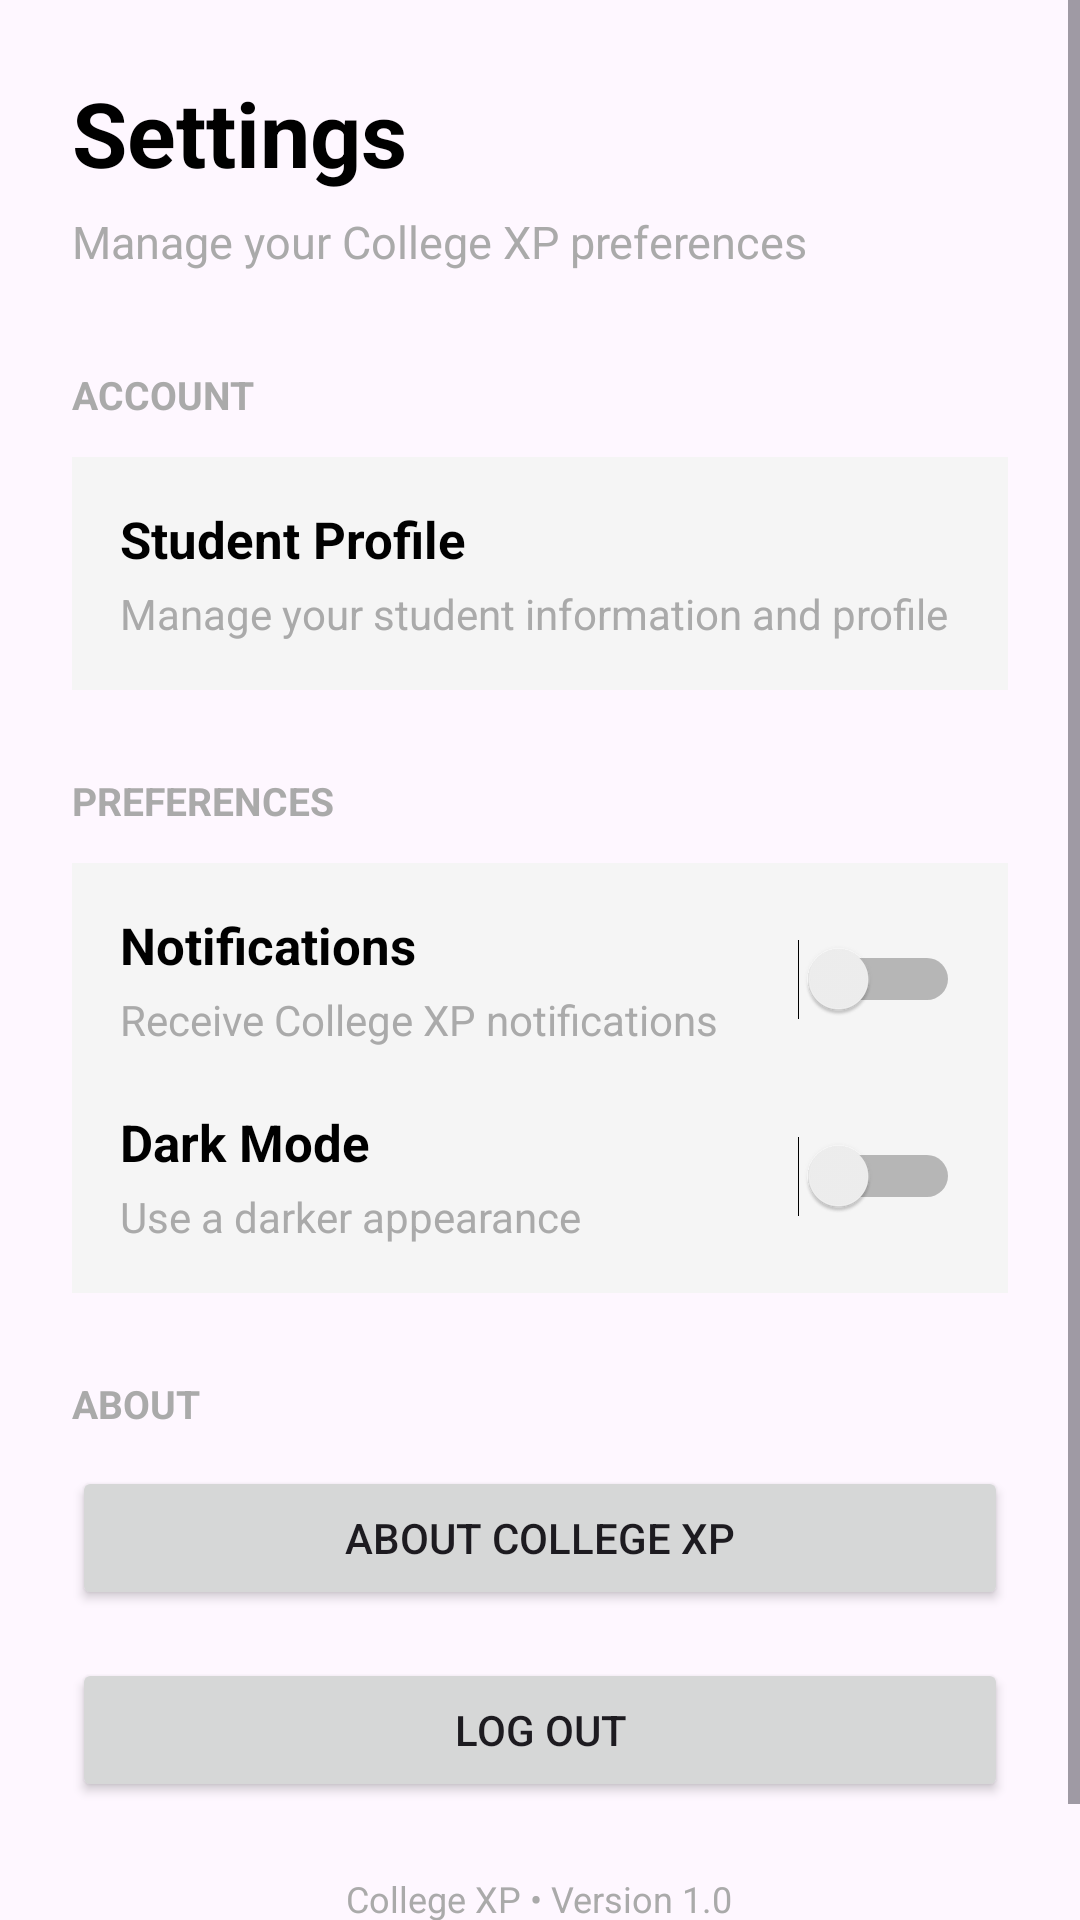

This screen was rendered from an Android layout file. Write that file and the resources it references.
<!-- AndroidManifest.xml: application theme Theme.CollegeXP -->
<!-- res/layout/activity_settings.xml -->
<?xml version="1.0" encoding="utf-8"?>
<ScrollView xmlns:android="http://schemas.android.com/apk/res/android"
    android:layout_width="match_parent"
    android:layout_height="match_parent"
    android:fillViewport="true">

    <LinearLayout
        android:layout_width="match_parent"
        android:layout_height="wrap_content"
        android:orientation="vertical"
        android:padding="24dp">

        
        <TextView
            android:layout_width="wrap_content"
            android:layout_height="wrap_content"
            android:text="Settings"
            android:textSize="30sp"
            android:textStyle="bold"
            android:textColor="@android:color/black" />

        <TextView
            android:layout_width="wrap_content"
            android:layout_height="wrap_content"
            android:layout_marginTop="6dp"
            android:text="Manage your College XP preferences"
            android:textSize="15sp"
            android:textColor="@android:color/darker_gray" />

        
        <TextView
            android:layout_width="wrap_content"
            android:layout_height="wrap_content"
            android:layout_marginTop="32dp"
            android:text="ACCOUNT"
            android:textSize="13sp"
            android:textStyle="bold"
            android:textColor="@android:color/darker_gray" />

        <LinearLayout
            android:layout_width="match_parent"
            android:layout_height="wrap_content"
            android:layout_marginTop="12dp"
            android:orientation="vertical"
            android:background="#F5F5F5"
            android:padding="16dp">

            <TextView
                android:layout_width="wrap_content"
                android:layout_height="wrap_content"
                android:text="Student Profile"
                android:textSize="17sp"
                android:textStyle="bold"
                android:textColor="@android:color/black" />

            <TextView
                android:layout_width="wrap_content"
                android:layout_height="wrap_content"
                android:layout_marginTop="4dp"
                android:text="Manage your student information and profile"
                android:textSize="14sp"
                android:textColor="@android:color/darker_gray" />

        </LinearLayout>

        
        <TextView
            android:layout_width="wrap_content"
            android:layout_height="wrap_content"
            android:layout_marginTop="28dp"
            android:text="PREFERENCES"
            android:textSize="13sp"
            android:textStyle="bold"
            android:textColor="@android:color/darker_gray" />

        <LinearLayout
            android:layout_width="match_parent"
            android:layout_height="wrap_content"
            android:layout_marginTop="12dp"
            android:orientation="vertical"
            android:background="#F5F5F5"
            android:padding="16dp">

            <LinearLayout
                android:layout_width="match_parent"
                android:layout_height="wrap_content"
                android:gravity="center_vertical"
                android:orientation="horizontal">

                <LinearLayout
                    android:layout_width="0dp"
                    android:layout_height="wrap_content"
                    android:layout_weight="1"
                    android:orientation="vertical">

                    <TextView
                        android:layout_width="wrap_content"
                        android:layout_height="wrap_content"
                        android:text="Notifications"
                        android:textSize="17sp"
                        android:textStyle="bold"
                        android:textColor="@android:color/black" />

                    <TextView
                        android:layout_width="wrap_content"
                        android:layout_height="wrap_content"
                        android:layout_marginTop="4dp"
                        android:text="Receive College XP notifications"
                        android:textSize="14sp"
                        android:textColor="@android:color/darker_gray" />

                </LinearLayout>

                <Switch
                    android:id="@+id/switchNotifications"
                    android:layout_width="wrap_content"
                    android:layout_height="wrap_content" />

            </LinearLayout>

            
            <LinearLayout
                android:layout_width="match_parent"
                android:layout_height="wrap_content"
                android:layout_marginTop="20dp"
                android:gravity="center_vertical"
                android:orientation="horizontal">

                <LinearLayout
                    android:layout_width="0dp"
                    android:layout_height="wrap_content"
                    android:layout_weight="1"
                    android:orientation="vertical">

                    <TextView
                        android:layout_width="wrap_content"
                        android:layout_height="wrap_content"
                        android:text="Dark Mode"
                        android:textSize="17sp"
                        android:textStyle="bold"
                        android:textColor="@android:color/black" />

                    <TextView
                        android:layout_width="wrap_content"
                        android:layout_height="wrap_content"
                        android:layout_marginTop="4dp"
                        android:text="Use a darker appearance"
                        android:textSize="14sp"
                        android:textColor="@android:color/darker_gray" />

                </LinearLayout>

                <Switch
                    android:id="@+id/switchDarkMode"
                    android:layout_width="wrap_content"
                    android:layout_height="wrap_content" />

            </LinearLayout>

        </LinearLayout>

        
        <TextView
            android:layout_width="wrap_content"
            android:layout_height="wrap_content"
            android:layout_marginTop="28dp"
            android:text="ABOUT"
            android:textSize="13sp"
            android:textStyle="bold"
            android:textColor="@android:color/darker_gray" />

        <Button
            android:id="@+id/btnAbout"
            android:layout_width="match_parent"
            android:layout_height="wrap_content"
            android:layout_marginTop="12dp"
            android:text="About College XP" />

        
        <Button
            android:id="@+id/btnLogout"
            android:layout_width="match_parent"
            android:layout_height="wrap_content"
            android:layout_marginTop="16dp"
            android:text="Log Out" />

        <TextView
            android:layout_width="wrap_content"
            android:layout_height="wrap_content"
            android:layout_gravity="center_horizontal"
            android:layout_marginTop="24dp"
            android:layout_marginBottom="16dp"
            android:text="College XP • Version 1.0"
            android:textSize="12sp"
            android:textColor="@android:color/darker_gray" />

    </LinearLayout>

</ScrollView>
<!-- resources referenced by this layout -->
<resources>
  <style name="Theme.CollegeXP" parent="Base.Theme.CollegeXP" />
  <style name="Base.Theme.CollegeXP" parent="Theme.Material3.DayNight.NoActionBar">
          
          
      </style>
</resources>
